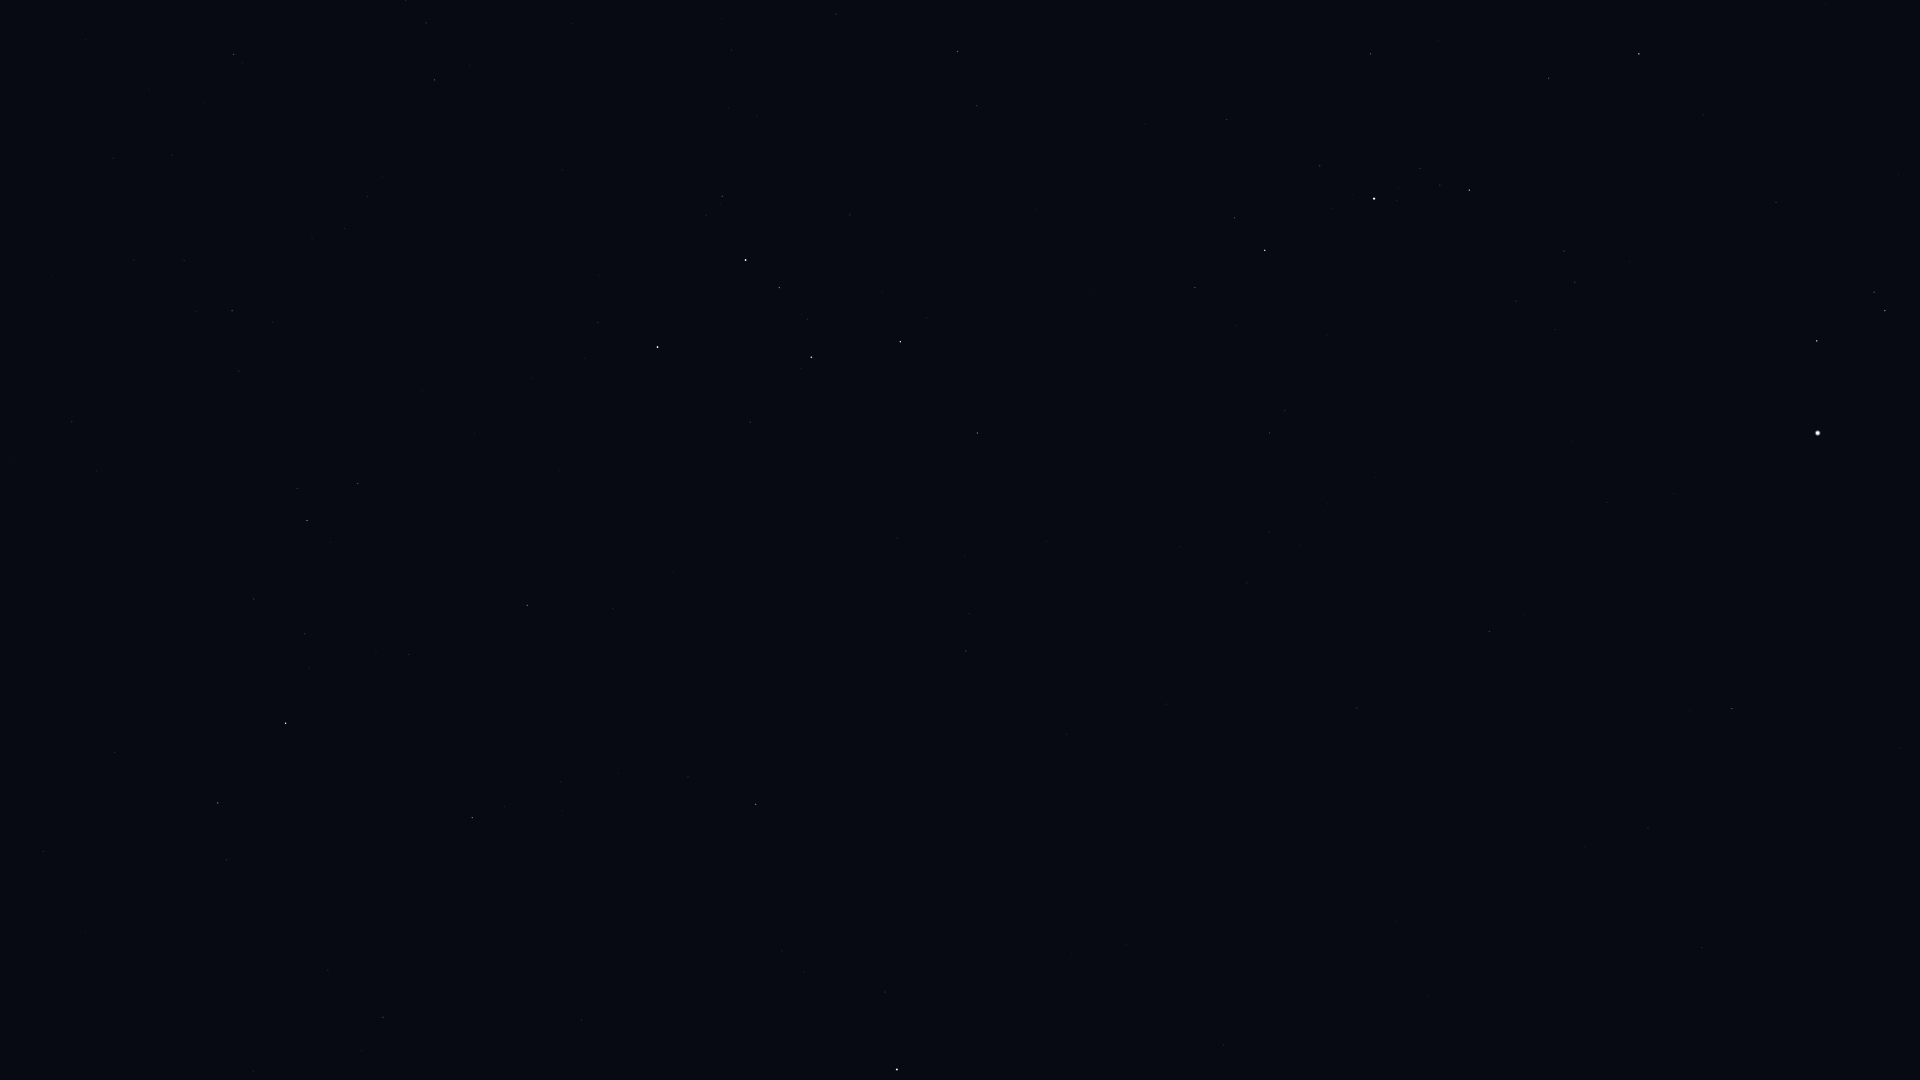

Source data for this figure (header and first rows):
Star_ID, Name, X, Y
746, Caph, 657, 347
2920, Fulu, 722, 196
3179, Schedar, 746, 260
3821, Achird, 779, 288
107418, Castula, 807, 319
6686, Ruchbah, 900, 342
7607, Nembus, 957, 51
8886, Segin, 977, 433
13192, Nushagak, 1056, 658
13268, Miram, 1195, 288
14328, HIP 14328, 1265, 250
14668, Misam, 1370, 54
15863, Mirfak, 1374, 199
16228, HIP 16228, 1269, 433
17358, HIP 17358, 1469, 190
17959, HIP 17959, 1166, 704
18505, HIP 18505, 1299, 545
18532, HIP 18532, 1639, 54
22783, HIP 22783, 1357, 708
23416, Almaaz, 1817, 341
23453, Saclateni, 1874, 292
23767, Haedus, 1885, 311
24003, Mago, 1315, 789
24608, Capella, 1818, 433
25110, HIP 25110, 1126, 945
30060, HIP 30060, 1648, 828
33449, HIP 33449, 1702, 948
96100, Alsafi, 362, 1051
105199, Alderamin, 286, 723
106032, Alfirk, 472, 818
107136, Azelfafage, 96, 471
108917, Kurhah, 409, 655
109492, HIP 109492, 307, 521
110538, HIP 110538, 239, 371
110609, HIP 110609, 196, 312
111022, HIP 111022, 184, 261
111104, HIP 111104, 113, 158
111169, HIP 111169, 232, 311
112724, HIP 112724, 527, 605
116727, Errai, 755, 804
